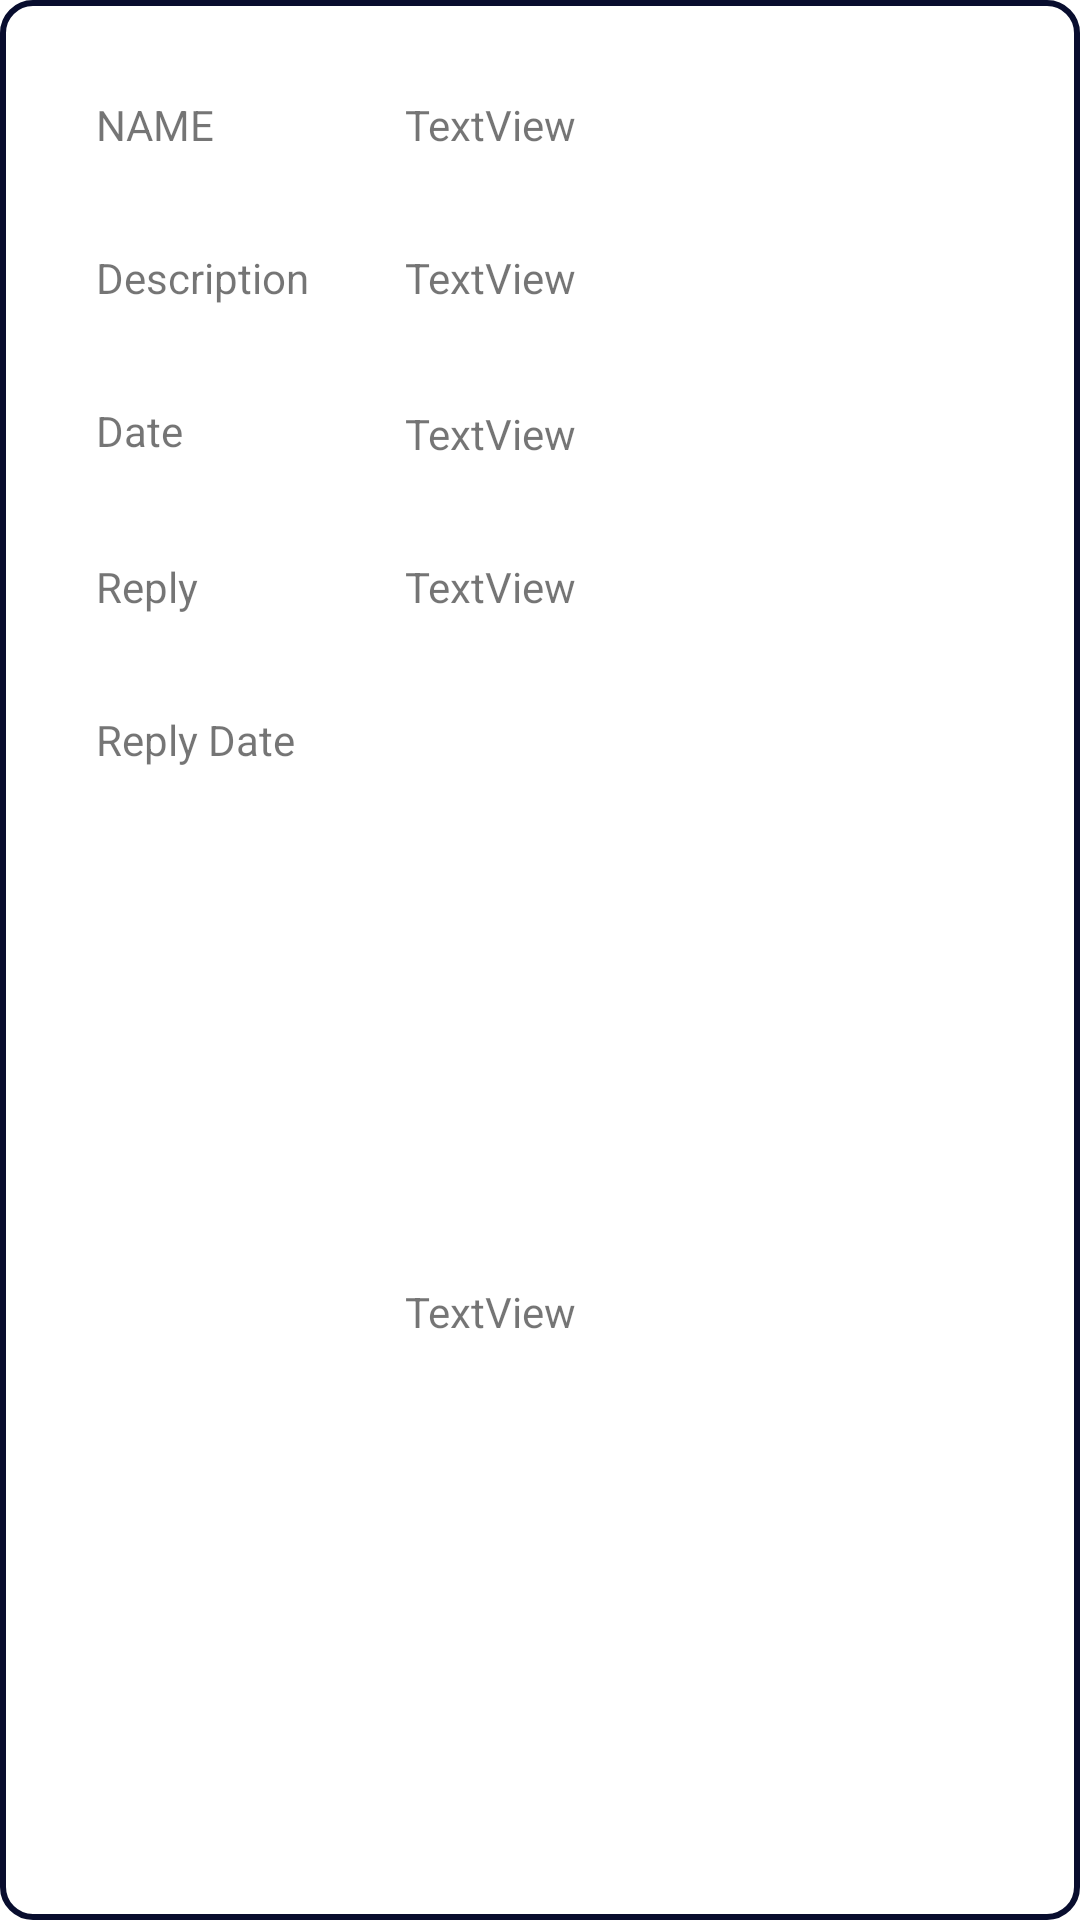

Android layout source for this screen:
<!-- AndroidManifest.xml: application theme Theme.DEPARTMENTMANAGEMENT -->
<!-- res/layout/activity_customcomplaint.xml -->
<?xml version="1.0" encoding="utf-8"?>
<androidx.constraintlayout.widget.ConstraintLayout xmlns:android="http://schemas.android.com/apk/res/android"
    xmlns:app="http://schemas.android.com/apk/res-auto"
    xmlns:tools="http://schemas.android.com/tools"
    android:layout_width="match_parent"
    android:background="@drawable/roundlist"
    android:layout_height="wrap_content"
    tools:context=".customcomplaint">

    <TextView
        android:id="@+id/textView49"
        android:layout_width="wrap_content"
        android:layout_height="wrap_content"
        android:layout_marginStart="32dp"
        android:layout_marginTop="32dp"
        android:text="NAME"
        app:layout_constraintStart_toStartOf="parent"
        app:layout_constraintTop_toTopOf="parent" />

    <TextView
        android:id="@+id/textView50"
        android:layout_width="0dp"
        android:layout_height="wrap_content"
        android:layout_marginStart="32dp"
        android:layout_marginTop="32dp"
        android:layout_marginEnd="32dp"
        android:text="TextView"
        app:layout_constraintEnd_toEndOf="parent"
        app:layout_constraintStart_toEndOf="@+id/textView51"
        app:layout_constraintTop_toTopOf="parent" />

    <TextView
        android:id="@+id/textView51"
        android:layout_width="wrap_content"
        android:layout_height="wrap_content"
        android:layout_marginStart="32dp"
        android:layout_marginTop="32dp"
        android:text="Description"
        app:layout_constraintStart_toStartOf="parent"
        app:layout_constraintTop_toBottomOf="@+id/textView50" />

    <TextView
        android:id="@+id/textView52"
        android:layout_width="0dp"
        android:layout_height="wrap_content"
        android:layout_marginStart="32dp"
        android:layout_marginTop="32dp"
        android:layout_marginEnd="32dp"
        android:text="TextView"
        app:layout_constraintEnd_toEndOf="parent"
        app:layout_constraintHorizontal_bias="0.0"
        app:layout_constraintStart_toEndOf="@+id/textView51"
        app:layout_constraintTop_toBottomOf="@+id/textView50" />

    <TextView
        android:id="@+id/textView53"
        android:layout_width="wrap_content"
        android:layout_height="wrap_content"
        android:layout_marginStart="32dp"
        android:layout_marginTop="32dp"
        android:text="Date"
        app:layout_constraintStart_toStartOf="parent"
        app:layout_constraintTop_toBottomOf="@+id/textView52" />

    <TextView
        android:id="@+id/textView54"
        android:layout_width="0dp"
        android:layout_height="wrap_content"
        android:layout_marginStart="32dp"
        android:layout_marginTop="33dp"
        android:layout_marginEnd="32dp"
        android:text="TextView"
        app:layout_constraintEnd_toEndOf="parent"
        app:layout_constraintHorizontal_bias="0.504"
        app:layout_constraintStart_toEndOf="@+id/textView51"
        app:layout_constraintTop_toBottomOf="@+id/textView52" />

    <TextView
        android:id="@+id/textView55"
        android:layout_width="wrap_content"
        android:layout_height="wrap_content"
        android:layout_marginStart="32dp"
        android:layout_marginTop="32dp"
        android:text="Reply"
        app:layout_constraintStart_toStartOf="parent"
        app:layout_constraintTop_toBottomOf="@+id/textView54" />

    <TextView
        android:id="@+id/textView56"
        android:layout_width="0dp"
        android:layout_height="wrap_content"
        android:layout_marginStart="32dp"
        android:layout_marginTop="32dp"
        android:layout_marginEnd="32dp"
        android:text="TextView"
        app:layout_constraintEnd_toEndOf="parent"
        app:layout_constraintHorizontal_bias="0.504"
        app:layout_constraintStart_toEndOf="@+id/textView51"
        app:layout_constraintTop_toBottomOf="@+id/textView54" />

    <TextView
        android:id="@+id/textView57"
        android:layout_width="wrap_content"
        android:layout_height="wrap_content"
        android:layout_marginStart="32dp"
        android:layout_marginTop="32dp"
        android:text="Reply Date"
        app:layout_constraintStart_toStartOf="parent"
        app:layout_constraintTop_toBottomOf="@+id/textView56" />

    <TextView
        android:id="@+id/textView58"
        android:layout_width="0dp"
        android:layout_height="wrap_content"
        android:layout_marginStart="32dp"
        android:layout_marginTop="32dp"
        android:layout_marginEnd="32dp"
        android:layout_marginBottom="3dp"
        android:text="TextView"
        app:layout_constraintBottom_toBottomOf="parent"
        app:layout_constraintEnd_toEndOf="parent"
        app:layout_constraintHorizontal_bias="0.504"
        app:layout_constraintStart_toEndOf="@+id/textView51"
        app:layout_constraintTop_toBottomOf="@+id/textView56" />
</androidx.constraintlayout.widget.ConstraintLayout>
<!-- resources referenced by this layout -->
<resources>
  <!-- drawable roundlist (drawable) -->
  <selector xmlns:android="http://schemas.android.com/apk/res/android">
  <item>
   <shape android:shape="rectangle">
   <solid android:color="#ffffff"/>
   <corners android:radius="10dp" />
   <stroke
   android:width="2dp"
   android:color="#080D2E"
   />
   </shape>
  </item>
  </selector>
  <style name="Theme.DEPARTMENTMANAGEMENT" parent="Theme.MaterialComponents.DayNight.DarkActionBar">
          
          <item name="colorPrimary">@color/purple_500</item>
          <item name="colorPrimaryVariant">@color/purple_700</item>
          <item name="colorOnPrimary">@color/white</item>
          
          <item name="colorSecondary">@color/teal_200</item>
          <item name="colorSecondaryVariant">@color/teal_700</item>
          <item name="colorOnSecondary">@color/black</item>
          
          <item name="android:statusBarColor">?attr/colorPrimaryVariant</item>
          
      </style>
  <color name="purple_500">#0B1650</color>
  <color name="purple_700">#0E2E70</color>
  <color name="white">#A6C6D5</color>
  <color name="teal_200">#080975</color>
  <color name="teal_700">#08094C</color>
  <color name="black">#320404</color>
</resources>
